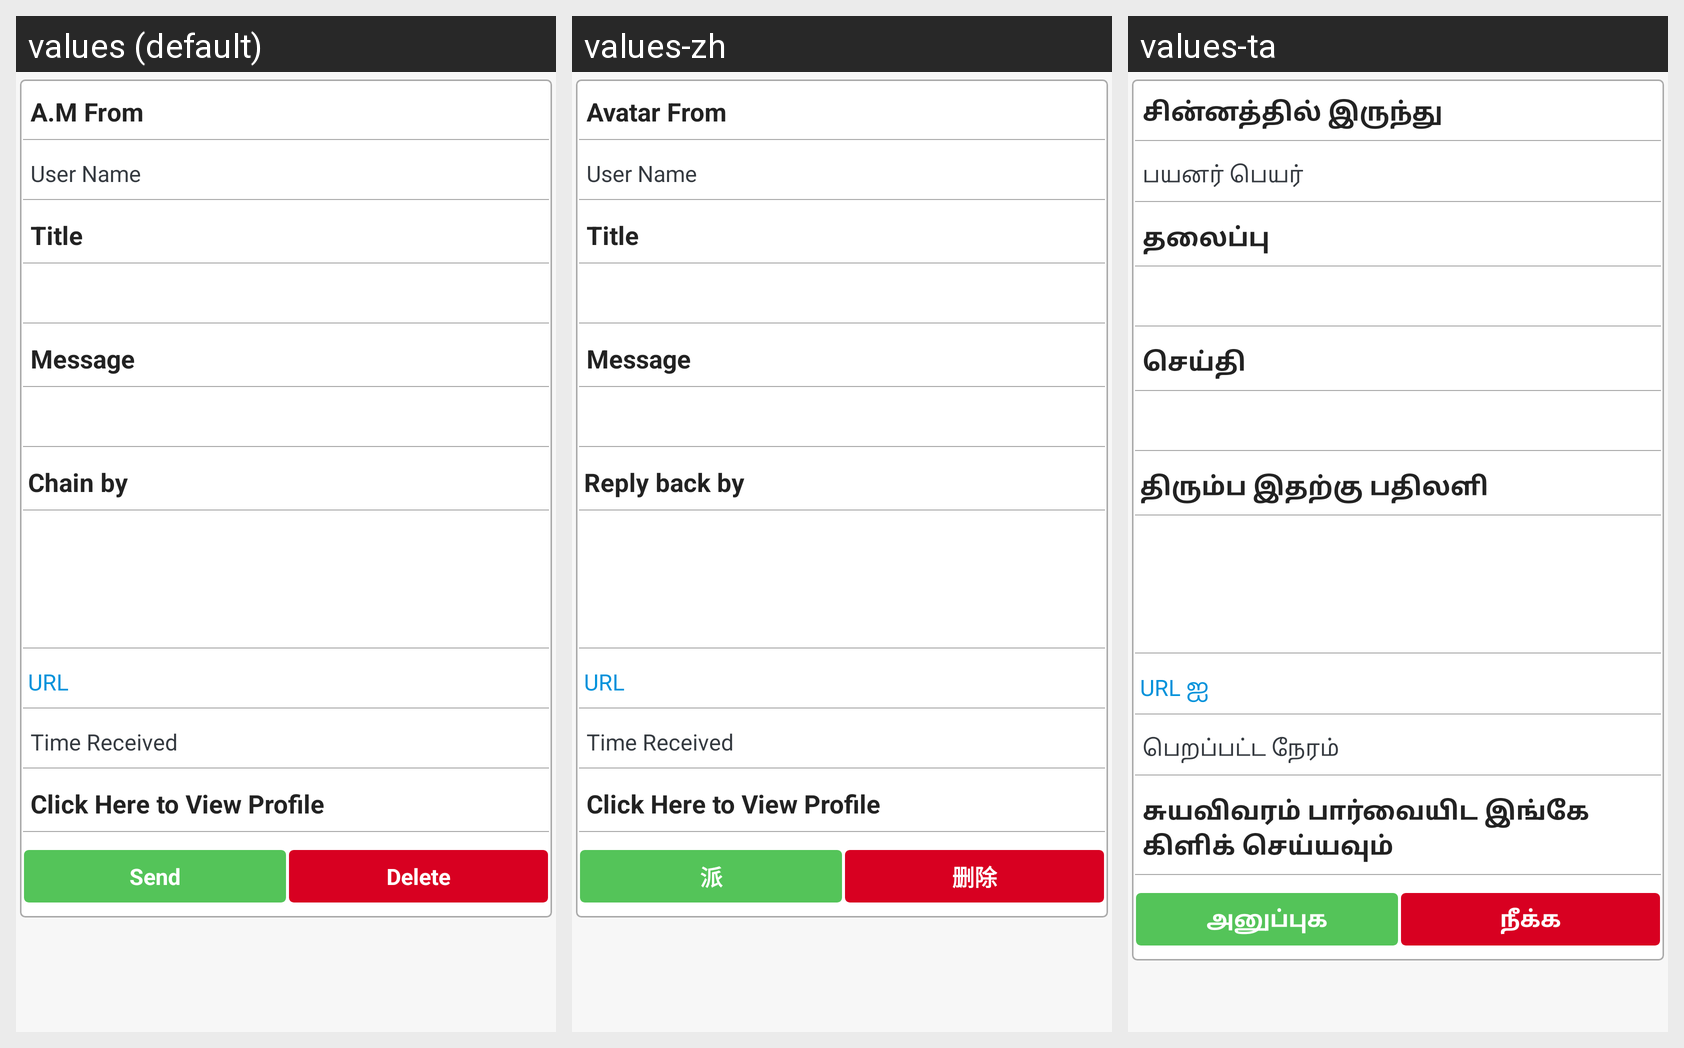

Locale-by-locale string values for the Android screen shown in this grid:
Android screen res/layout/custompendingclones.xml rendered under 3 locales, left to right: values (default), values-zh, values-ta. Device: Nexus 5 (rendered at 1080×1920; each locale shown at half size, 540×960, under a caption strip naming it); theme Theme.OTPMain.
Strings drawn on this screen, with the default value and each locale's value (text and hints the layout hard-codes, and strings that could not be matched under every locale, appear in the picture but are not listed):

avatar_from
  values: A.M From
  values-zh: Avatar From
  values-ta: சின்னத்தில் இருந்து

user_name
  values: User Name
  values-zh: User Name
  values-ta: பயனர் பெயர்

title
  values: Title
  values-zh: Title
  values-ta: தலைப்பு

message
  values: Message
  values-zh: Message
  values-ta: செய்தி

reply_back_by
  values: Chain by
  values-zh: Reply back by
  values-ta: திரும்ப இதற்கு பதிலளி

url
  values: URL
  values-zh: URL
  values-ta: URL ஐ

time_received
  values: Time Received
  values-zh: Time Received
  values-ta: பெறப்பட்ட நேரம்

click_here_to_view_profile
  values: Click Here to View Profile
  values-zh: Click Here to View Profile
  values-ta: சுயவிவரம் பார்வையிட இங்கே கிளிக் செய்யவும்

send
  values: Send
  values-zh: 派
  values-ta: அனுப்புக

delete
  values: Delete
  values-zh: 删除
  values-ta: நீக்க
